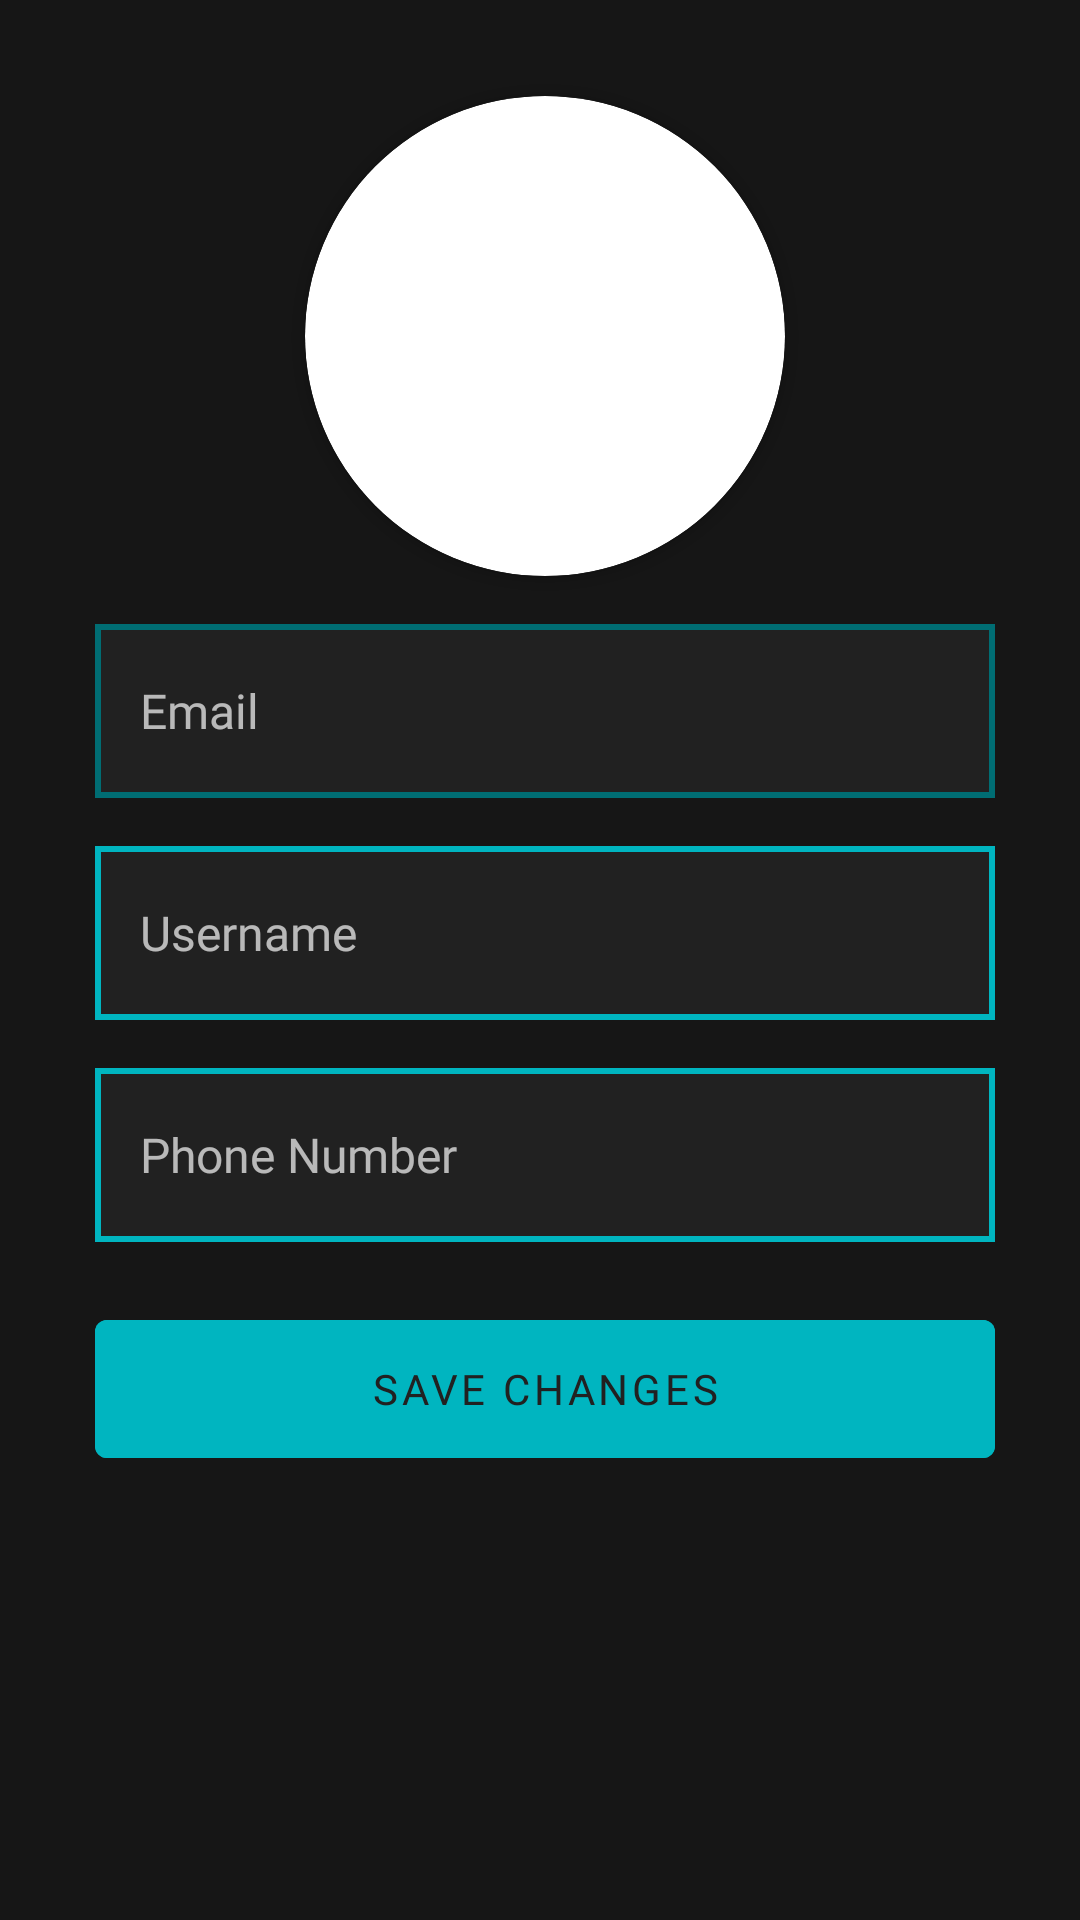

Write the Android layout XML for this screen, with the resource values it uses.
<!-- AndroidManifest.xml: application theme Theme.Bazaar2 -->
<!-- res/layout/fragment_profile.xml -->
<?xml version="1.0" encoding="utf-8"?>
<androidx.constraintlayout.widget.ConstraintLayout xmlns:android="http://schemas.android.com/apk/res/android"
    xmlns:app="http://schemas.android.com/apk/res-auto"
    xmlns:tools="http://schemas.android.com/tools"
    android:id="@+id/constraintLayoutInside2"
    android:layout_width="match_parent"
    android:layout_height="match_parent"
    android:background="@color/background_dark"
    app:layout_constraintBottom_toBottomOf="parent"
    app:layout_constraintEnd_toEndOf="parent"
    app:layout_constraintStart_toStartOf="parent"
    app:layout_constraintTop_toTopOf="parent"
    tools:context=".fragments.ProfileFragment">

    <androidx.cardview.widget.CardView
        android:id="@+id/view2"
        android:layout_width="160dp"
        android:layout_height="160dp"
        android:layout_centerHorizontal="true"
        android:elevation="12dp"
        app:cardCornerRadius="80dp"
        app:layout_constraintEnd_toStartOf="@+id/profileGuideline1"
        app:layout_constraintStart_toStartOf="@+id/profileGuideline2"
        app:layout_constraintTop_toTopOf="@+id/profileGuideline5">

        <ImageView
            android:id="@+id/profileImageView"
            android:layout_width="159dp"
            android:layout_height="match_parent"
            android:contentDescription="@string/profile_picture_description"
            android:src="@drawable/ic_tile_1" />
    </androidx.cardview.widget.CardView>


    <EditText
        android:id="@+id/profileEmailTextview"
        android:layout_width="300dp"
        android:layout_height="58dp"
        android:layout_marginStart="8dp"
        android:layout_marginTop="16dp"
        android:layout_marginEnd="8dp"
        android:background="@drawable/textview_border_disabled"
        android:ems="10"
        android:hint="@string/email_hint_edittext_constant"
        android:inputType="textEmailAddress"
        android:paddingStart="15dp"
        android:textColor="@color/B_white"
        android:textSize="16sp"
        app:layout_constraintEnd_toStartOf="@+id/profileGuideline1"
        app:layout_constraintStart_toStartOf="@+id/profileGuideline2"
        app:layout_constraintTop_toBottomOf="@+id/view2" />


    <EditText
        android:id="@+id/username_profile_fragment"
        android:layout_width="300dp"
        android:layout_height="58dp"
        android:layout_marginTop="16dp"
        android:background="@drawable/textview_border"
        android:ems="10"
        android:hint="@string/username"
        android:inputType="textPersonName"
        android:paddingStart="15dp"
        android:textColor="@color/B_white"
        android:textSize="16sp"
        app:layout_constraintEnd_toEndOf="@+id/profileEmailTextview"
        app:layout_constraintStart_toStartOf="@+id/profileEmailTextview"
        app:layout_constraintTop_toBottomOf="@+id/profileEmailTextview" />


    <EditText
        android:id="@+id/phone_number_profile_fragment"
        android:layout_width="300dp"
        android:layout_height="58dp"
        android:layout_marginTop="16dp"
        android:background="@drawable/textview_border"
        android:ems="10"
        android:hint="@string/phone_number"
        android:inputType="textPersonName"
        android:paddingStart="15dp"
        android:textColor="@color/B_white"
        android:textSize="16sp"
        app:layout_constraintEnd_toEndOf="@+id/username_profile_fragment"
        app:layout_constraintStart_toStartOf="@+id/username_profile_fragment"
        app:layout_constraintTop_toBottomOf="@+id/username_profile_fragment" />

    <com.google.android.material.button.MaterialButton
        style="@style/Widget.MaterialComponents.Button"
        android:id="@+id/saveChangesButton"
        android:layout_width="300dp"
        android:layout_height="58dp"
        android:layout_marginTop="20dp"
        android:backgroundTint="@color/turqoise"
        android:text="@string/save_changes"
        android:textColor="@color/B_dark"
        app:layout_constraintBottom_toTopOf="@+id/profileGuideline3"
        app:layout_constraintEnd_toEndOf="@+id/phone_number_profile_fragment"
        app:layout_constraintStart_toStartOf="@+id/phone_number_profile_fragment"
        app:layout_constraintTop_toBottomOf="@+id/phone_number_profile_fragment"
        app:layout_constraintVertical_bias="0.0" />

    <androidx.constraintlayout.widget.Guideline
        android:id="@+id/profileGuideline5"
        android:layout_width="wrap_content"
        android:layout_height="wrap_content"
        android:orientation="horizontal"
        app:layout_constraintGuide_percent="0.05" />


    <androidx.constraintlayout.widget.Guideline
        android:id="@+id/profileGuideline4"
        android:layout_width="wrap_content"
        android:layout_height="wrap_content"
        android:orientation="horizontal"
        app:layout_constraintGuide_begin="263dp"
        app:layout_constraintGuide_percent="0.6" />


    <androidx.constraintlayout.widget.Guideline
        android:id="@+id/profileGuideline3"
        android:layout_width="wrap_content"
        android:layout_height="wrap_content"
        android:orientation="horizontal"
        app:layout_constraintGuide_percent="0.95" />

    <androidx.constraintlayout.widget.Guideline
        android:id="@+id/profileGuideline2"
        android:layout_width="wrap_content"
        android:layout_height="wrap_content"
        android:orientation="vertical"
        app:layout_constraintGuide_begin="41dp" />

    <androidx.constraintlayout.widget.Guideline
        android:id="@+id/profileGuideline1"
        android:layout_width="wrap_content"
        android:layout_height="wrap_content"
        android:orientation="vertical"
        app:layout_constraintGuide_percent="0.8953771" />


</androidx.constraintlayout.widget.ConstraintLayout>
<!-- resources referenced by this layout -->
<resources>
  <color name="B_dark">#212121</color>
  <color name="B_white">#EEEEEE</color>
  <color name="background_dark">#161616</color>
  <color name="turqoise">#00B5C0</color>
  <!-- drawable textview_border (drawable) -->
  <shape xmlns:android="http://schemas.android.com/apk/res/android" android:shape="rectangle" >
      <solid android:color="@color/B_dark" />
      <stroke android:width="2dp" android:color="#00B5C0"/>
  </shape>
  <!-- drawable textview_border_disabled (drawable) -->
  <shape xmlns:android="http://schemas.android.com/apk/res/android" android:shape="rectangle" >
      <solid android:color="@color/B_dark" />
      <stroke android:width="2dp" android:color="#006D73"/>
  </shape>
  <string name="email_hint_edittext_constant">Email</string>
  <string name="phone_number">Phone Number</string>
  <string name="profile_picture_description">Profile picture description</string>
  <string name="save_changes">Save changes</string>
  <string name="username"> Username</string>
  <style name="Theme.Bazaar2" parent="Theme.MaterialComponents.DayNight.DarkActionBar">
  
          <item name="android:textViewStyle">@style/RobotoTextViewStyle</item>
  
          <item name="android:textAppearanceButton">@style/RobotoButtonStyle</item>
          <item name="android:button">@style/white_border_button</item>
          <item name="android:fontFamily">@font/roboto</item>
          <item name="android:colorBackground">@color/background_dark</item>
          <item name="android:actionMenuTextColor">@color/black</item>
          <item name="android:textColor">@color/B_white</item>
          <item name="android:textColorHint">@color/hintColorGray</item>
  
          <item name="android:textAppearance">@style/RobotoTextStyle</item>
          <item name="textFillColor">@color/B_white</item>
  
          <item name="colorSecondary">@color/turqoise</item>
  
  
          <item name="android:editTextStyle">@style/turqoiseLine</item>
  
          <item name="android:colorPrimaryDark">@color/background_dark</item>
  
          <item name="android:statusBarColor" tools:targetApi="l">@color/black</item>
  
  
  
  
  
  
      </style>
  <style name="RobotoTextViewStyle" parent="android:Widget.TextView">
          <item name="android:fontFamily">sans-serif-light</item>
      </style>
  <style name="RobotoButtonStyle" parent="android:Widget.Holo.Button">
          <item name="android:fontFamily">sans-serif-light</item>
          <item name="android:colorButtonNormal">@color/turqoise</item>
      </style>
  <style name="white_border_button">
          <item name="android:buttonStyle">@drawable/white_border_button</item>
          <item name="buttonStyleSmall">@drawable/white_border_button</item>
          <item name="buttonBarButtonStyle">@drawable/white_border_button</item>
          <item name="buttonBarNegativeButtonStyle">@drawable/white_border_button</item>
          <item name="buttonBarNeutralButtonStyle">@drawable/white_border_button</item>
          <item name="android:buttonTint">@drawable/white_border_button</item>
          <item name="background">@drawable/white_border_button</item>
  
  
  
  
  
      </style>
  <color name="black">#FF000000</color>
  <color name="hintColorGray">#BEEEEEEE</color>
  <style name="RobotoTextStyle" parent="android:TextAppearance">
          <item name="android:fontFamily">sans-serif-light</item>
  
      </style>
  <style name="turqoiseLine" parent="android:Widget.EditText">
          <item name="backgroundTint">@color/turqoise</item>
      </style>
  <!-- drawable white_border_button (drawable) -->
  <?xml version="1.0" encoding="utf-8"?>
  <shape xmlns:android="http://schemas.android.com/apk/res/android" android:shape="rectangle" >
      <solid android:color="@color/B_dark"/>
      <corners android:radius="1dp"/>
      <gradient android:startColor="@color/B_dark" android:endColor="@color/B_dark"/>
      <stroke android:width="2dp" android:color="@color/B_white"/>
  </shape>
</resources>
